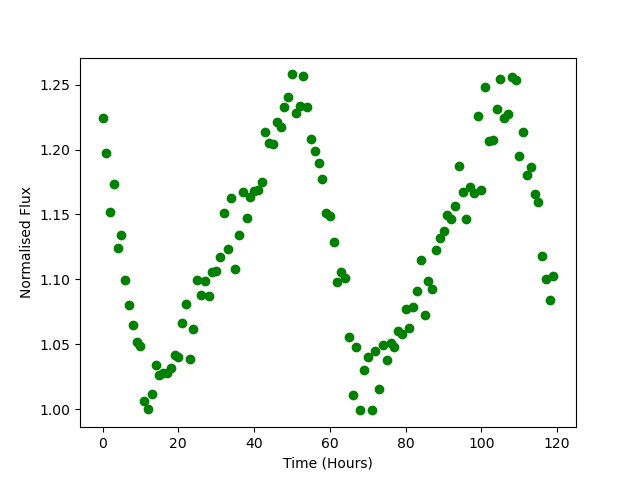

The file beside this chart, header and first rows:
Time, Flux
0.0, 1.224
1.0, 1.197
2.0, 1.152
3.0, 1.174
4.0, 1.124
5.0, 1.134
6.0, 1.099
7.0, 1.08
8.0, 1.064
9.0, 1.051
10.0, 1.049
11.0, 1.006
12.0, 1
13.0, 1.012
14.0, 1.034
15.0, 1.026
16.0, 1.028
17.0, 1.028
18.0, 1.032
19.0, 1.041
20.0, 1.04
21.0, 1.067
22.0, 1.081
23.0, 1.039
24.0, 1.062
25.0, 1.1
26.0, 1.088
27.0, 1.099
28.0, 1.087
29.0, 1.106
30.0, 1.106
31.0, 1.117
32.0, 1.151
33.0, 1.123
34.0, 1.163
35.0, 1.108
36.0, 1.134
37.0, 1.167
38.0, 1.147
39.0, 1.163
40.0, 1.168
41.0, 1.169
42.0, 1.175
43.0, 1.213
44.0, 1.205
45.0, 1.204
46.0, 1.221
47.0, 1.218
48.0, 1.233
49.0, 1.241
50.0, 1.258
51.0, 1.228
52.0, 1.234
53.0, 1.257
54.0, 1.233
55.0, 1.209
56.0, 1.199
57.0, 1.19
58.0, 1.177
59.0, 1.151
... 60 more rows
